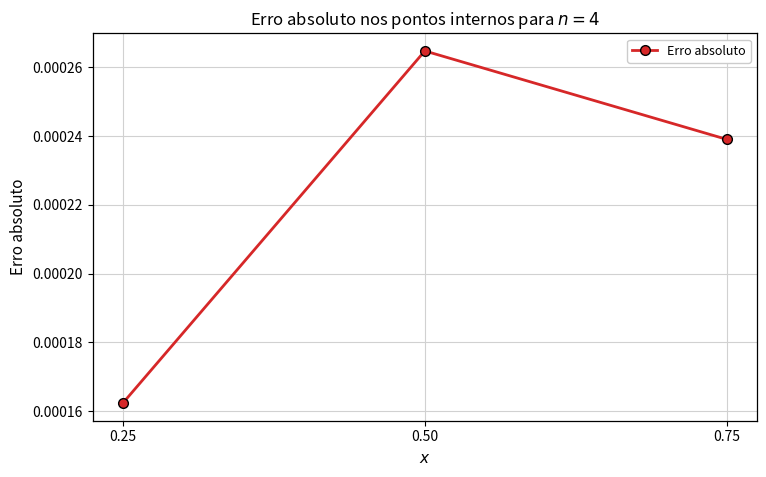
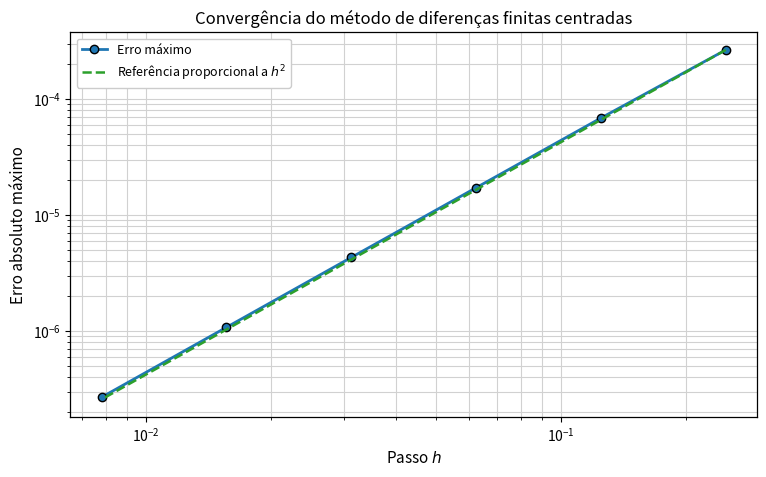

Here is the Python script that generated these plots, in order:
from pathlib import Path

import matplotlib
matplotlib.use("Agg")
import matplotlib.pyplot as plt
import numpy as np
import pandas as pd

# ============================================================
# Exercício 4 - PVC por diferenças finitas centradas
#
# Problema:
#     y''(x) - y(x) = -x,   y(0)=0, y(1)=0
#
# Solução exata:
#     y(x) = x - sinh(x)/sinh(1)
#
# Método de solução do sistema:
#     Método de Thomas, adequado para matrizes tridiagonais.
# ============================================================

PASTA_IMAGENS = Path("Imagens")
PASTA_DADOS = Path("Dados")


def y_exata(x):
    """Solução exata do PVC."""
    x = np.asarray(x, dtype=float)
    return x - np.sinh(x)/np.sinh(1.0)


def montar_sistema(n):
    """
    Monta o sistema Ay = b usando diferenças finitas centradas.

    A discretização é feita nos pontos internos

        x_i = i h,    i = 1, 2, ..., n-1,

    com h = 1/n.

    Da equação

        y''(x_i) - y_i = -x_i,

    usando

        y''(x_i) ≈ (y_{i-1} - 2y_i + y_{i+1})/h²,

    obtém-se

        y_{i-1} - (2+h²)y_i + y_{i+1} = -h² x_i.

    Multiplicando por -1, usa-se a forma

        -y_{i-1} + (2+h²)y_i - y_{i+1} = h² x_i.
    """
    if n < 2:
        raise ValueError("n deve ser pelo menos 2.")

    h = 1.0/n
    m = n - 1
    x_int = np.linspace(h, 1.0 - h, m)

    A = np.zeros((m, m), dtype=float)
    np.fill_diagonal(A, 2.0 + h**2)

    for i in range(m - 1):
        A[i, i + 1] = -1.0
        A[i + 1, i] = -1.0

    b = h**2 * x_int

    # Como y(0)=0 e y(1)=0, não há contribuição adicional das fronteiras no vetor b.
    # Para condições de contorno não nulas, esses termos seriam somados em b[0] e b[-1].
    return A, b, x_int, h


def resolver_thomas(a, d, c, b):
    """
    Resolve um sistema tridiagonal pelo método de Thomas.

    Parâmetros:
        a: subdiagonal, tamanho m-1
        d: diagonal principal, tamanho m
        c: superdiagonal, tamanho m-1
        b: vetor independente, tamanho m
    """
    a = np.array(a, dtype=float).copy()
    d = np.array(d, dtype=float).copy()
    c = np.array(c, dtype=float).copy()
    b = np.array(b, dtype=float).copy()

    m = len(d)

    # Eliminação direta.
    for i in range(1, m):
        fator = a[i - 1] / d[i - 1]
        d[i] = d[i] - fator*c[i - 1]
        b[i] = b[i] - fator*b[i - 1]

    # Substituição regressiva.
    y = np.zeros(m, dtype=float)
    y[-1] = b[-1] / d[-1]

    for i in range(m - 2, -1, -1):
        y[i] = (b[i] - c[i]*y[i + 1]) / d[i]

    return y


def resolver_pvc(n):
    """Resolve o PVC para um dado número de subintervalos n."""
    A, b, x_int, h = montar_sistema(n)
    m = n - 1

    diagonal = np.full(m, 2.0 + h**2)
    subdiagonal = np.full(m - 1, -1.0)
    superdiagonal = np.full(m - 1, -1.0)

    y_int = resolver_thomas(subdiagonal, diagonal, superdiagonal, b)

    x = np.linspace(0.0, 1.0, n + 1)
    y = np.zeros(n + 1)
    y[1:-1] = y_int

    y_ex = y_exata(x)
    erro = np.abs(y - y_ex)

    residuo = A @ y_int - b
    norma_residuo = np.linalg.norm(residuo, ord=2)

    return x, y, y_ex, erro, A, b, h, norma_residuo


def tabela_resultados_n4():
    """Gera tabela de resultados para n=4, apenas nos pontos internos."""
    x, y, y_ex, erro, A, b, h, norma_residuo = resolver_pvc(4)

    tabela = pd.DataFrame({
        "x": x[1:-1],
        "y_aproximado": y[1:-1],
        "y_exato": y_ex[1:-1],
        "erro_abs": erro[1:-1],
    })

    return tabela, A, b, h, norma_residuo


def tabela_convergencia(valores_n):
    """Gera tabela de convergência do erro máximo."""
    linhas = []
    erro_anterior = None

    for n in valores_n:
        x, y, y_ex, erro, A, b, h, norma_residuo = resolver_pvc(n)
        erro_max = np.max(erro)

        if erro_anterior is None:
            ordem = np.nan
        else:
            ordem = np.log(erro_anterior/erro_max)/np.log(2.0)

        linhas.append({
            "n": n,
            "h": h,
            "erro_maximo": erro_max,
            "ordem_observada": ordem,
            "residuo_sistema": norma_residuo,
        })

        erro_anterior = erro_max

    return pd.DataFrame(linhas)


def configurar_eixos(ax):
    """Aplica formatação comum aos gráficos."""
    ax.grid(True, which="both", color="0.82", linewidth=0.8)
    ax.set_axisbelow(True)

    for spine in ax.spines.values():
        spine.set_linewidth(0.9)


def gerar_graficos(tabela_n4, convergencia, pasta_imagens=PASTA_IMAGENS):
    """Gera os gráficos em EPS para o relatório."""
    pasta_imagens.mkdir(parents=True, exist_ok=True)

    plt.rcParams.update({
        "font.size": 11,
        "axes.titlesize": 12,
        "axes.labelsize": 11,
        "legend.fontsize": 9,
        "xtick.labelsize": 10,
        "ytick.labelsize": 10,
    })

    # --------------------------------------------------------
    # Gráfico 1: erro absoluto nos pontos internos para n=4.
    # --------------------------------------------------------

    fig, ax = plt.subplots(figsize=(7.8, 4.9))

    ax.plot(
        tabela_n4["x"],
        tabela_n4["erro_abs"],
        marker="o",
        markersize=7,
        markeredgecolor="black",
        linewidth=2.0,
        color="#d62728",
        label="Erro absoluto"
    )

    ax.set_xlabel("$x$")
    ax.set_ylabel("Erro absoluto")
    ax.set_title("Erro absoluto nos pontos internos para $n=4$")
    ax.set_xticks(tabela_n4["x"])
    configurar_eixos(ax)
    ax.legend(frameon=True, framealpha=1.0)

    fig.tight_layout()
    fig.savefig(
        pasta_imagens / "ex4_erro_n4.eps",
        format="eps",
        bbox_inches="tight"
    )
    plt.close(fig)

    # --------------------------------------------------------
    # Gráfico 2: convergência do erro máximo.
    # --------------------------------------------------------

    fig, ax = plt.subplots(figsize=(7.8, 4.9))

    h_vals = convergencia["h"].to_numpy()
    erro_vals = convergencia["erro_maximo"].to_numpy()

    ax.loglog(
        h_vals,
        erro_vals,
        marker="o",
        markersize=6,
        markeredgecolor="black",
        linewidth=2.0,
        color="#1f77b4",
        label="Erro máximo"
    )

    # Linha de referência proporcional a h².
    ref_h2 = erro_vals[0]*(h_vals/h_vals[0])**2

    ax.loglog(
        h_vals,
        ref_h2,
        linestyle="--",
        linewidth=1.8,
        color="#2ca02c",
        label="Referência proporcional a $h^2$"
    )

    ax.set_xlabel("Passo $h$")
    ax.set_ylabel("Erro absoluto máximo")
    ax.set_title("Convergência do método de diferenças finitas centradas")
    configurar_eixos(ax)
    ax.legend(frameon=True, framealpha=1.0)

    fig.tight_layout()
    fig.savefig(
        pasta_imagens / "ex4_convergencia_erro.eps",
        format="eps",
        bbox_inches="tight"
    )
    plt.close(fig)


def formatar_cientifico(valor):
    """Formata número para saída no terminal."""
    return f"{valor:.3e}"


def main():
    PASTA_DADOS.mkdir(exist_ok=True)
    PASTA_IMAGENS.mkdir(exist_ok=True)

    tabela_n4, A4, b4, h4, residuo_n4 = tabela_resultados_n4()
    convergencia = tabela_convergencia([4, 8, 16, 32, 64, 128])

    tabela_n4.to_csv(PASTA_DADOS / "resultados_n4.csv", index=False)
    convergencia.to_csv(PASTA_DADOS / "convergencia_ex4.csv", index=False)

    gerar_graficos(tabela_n4, convergencia, PASTA_IMAGENS)

    print("="*72)
    print("SISTEMA PARA n = 4")
    print("="*72)
    print(f"h = {h4:.6f}")
    print("A =")
    print(A4)
    print("b =")
    print(b4)
    print(f"||A y - b||_2 = {residuo_n4:.6e}")

    print()
    print("="*72)
    print("RESULTADOS PARA n = 4")
    print("="*72)
    print(tabela_n4.to_string(index=False))

    print()
    print("="*72)
    print("TABELA DE CONVERGÊNCIA")
    print("="*72)
    print(convergencia.to_string(index=False))

    print()
    print("Arquivos gerados:")
    print("- Dados/resultados_n4.csv")
    print("- Dados/convergencia_ex4.csv")
    print("- Imagens/ex4_erro_n4.eps")
    print("- Imagens/ex4_convergencia_erro.eps")


if __name__ == "__main__":
    main()
